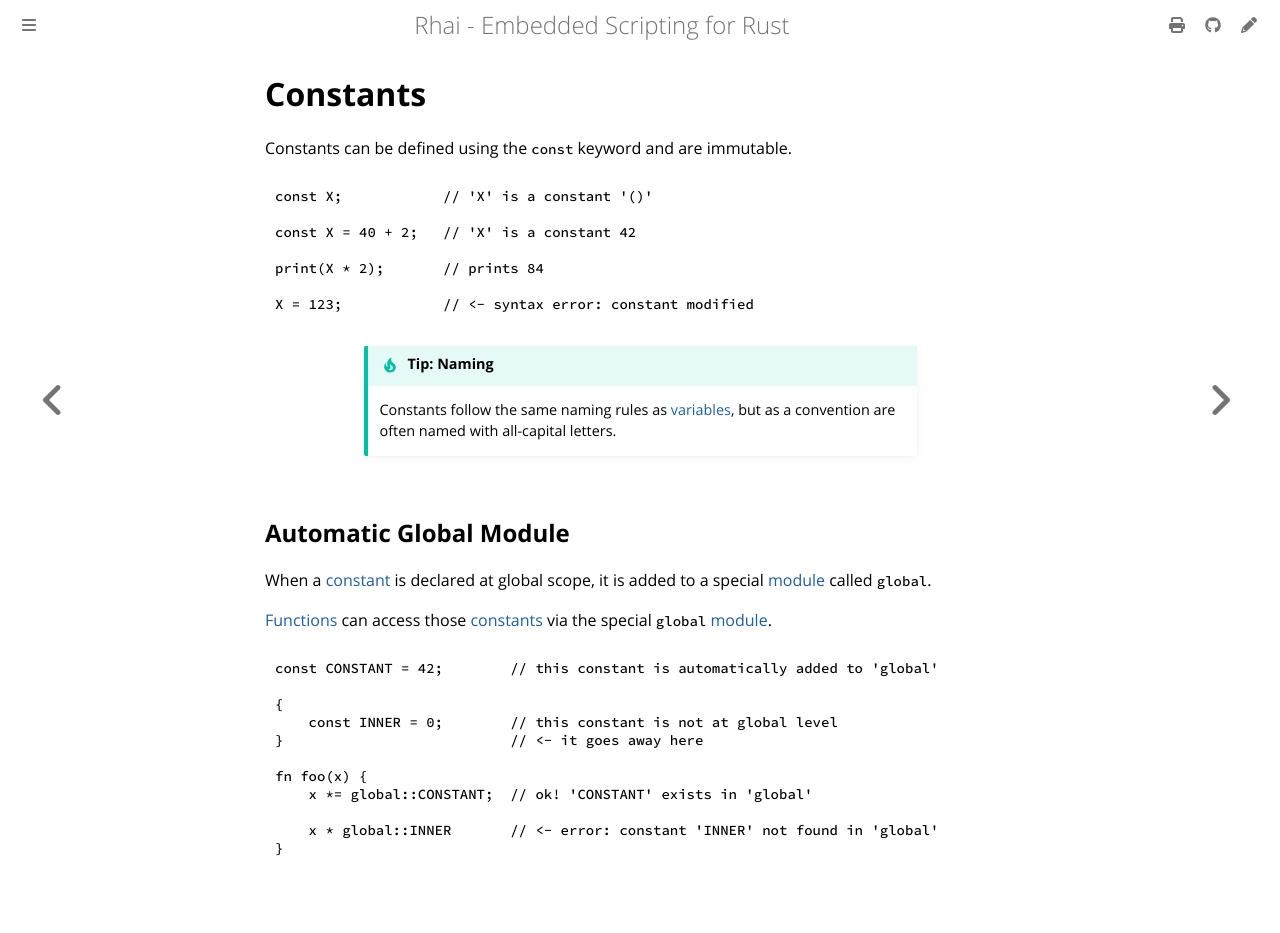

repository: rhaiscript/book · page: ref/constants.html · generator: mdbook

Constants
=========

Constants can be defined using the `const` keyword and are immutable.

```rust
const X;            // 'X' is a constant '()'

const X = 40 + 2;   // 'X' is a constant 42

print(X * 2);       // prints 84

X = 123;            // <- syntax error: constant modified
```

```admonish tip.small "Tip: Naming"

Constants follow the same naming rules as [variables](variables.md),
but as a convention are often named with all-capital letters.
```


Automatic Global Module
-----------------------

When a [constant](constants.md) is declared at global scope, it is added to a special
[module](modules/index.md) called `global`.

[Functions](functions.md) can access those [constants](constants.md) via the special `global`
[module](modules/index.md).

```rust
const CONSTANT = 42;        // this constant is automatically added to 'global'

{
    const INNER = 0;        // this constant is not at global level
}                           // <- it goes away here

fn foo(x) {
    x *= global::CONSTANT;  // ok! 'CONSTANT' exists in 'global'

    x * global::INNER       // <- error: constant 'INNER' not found in 'global'
}
```
